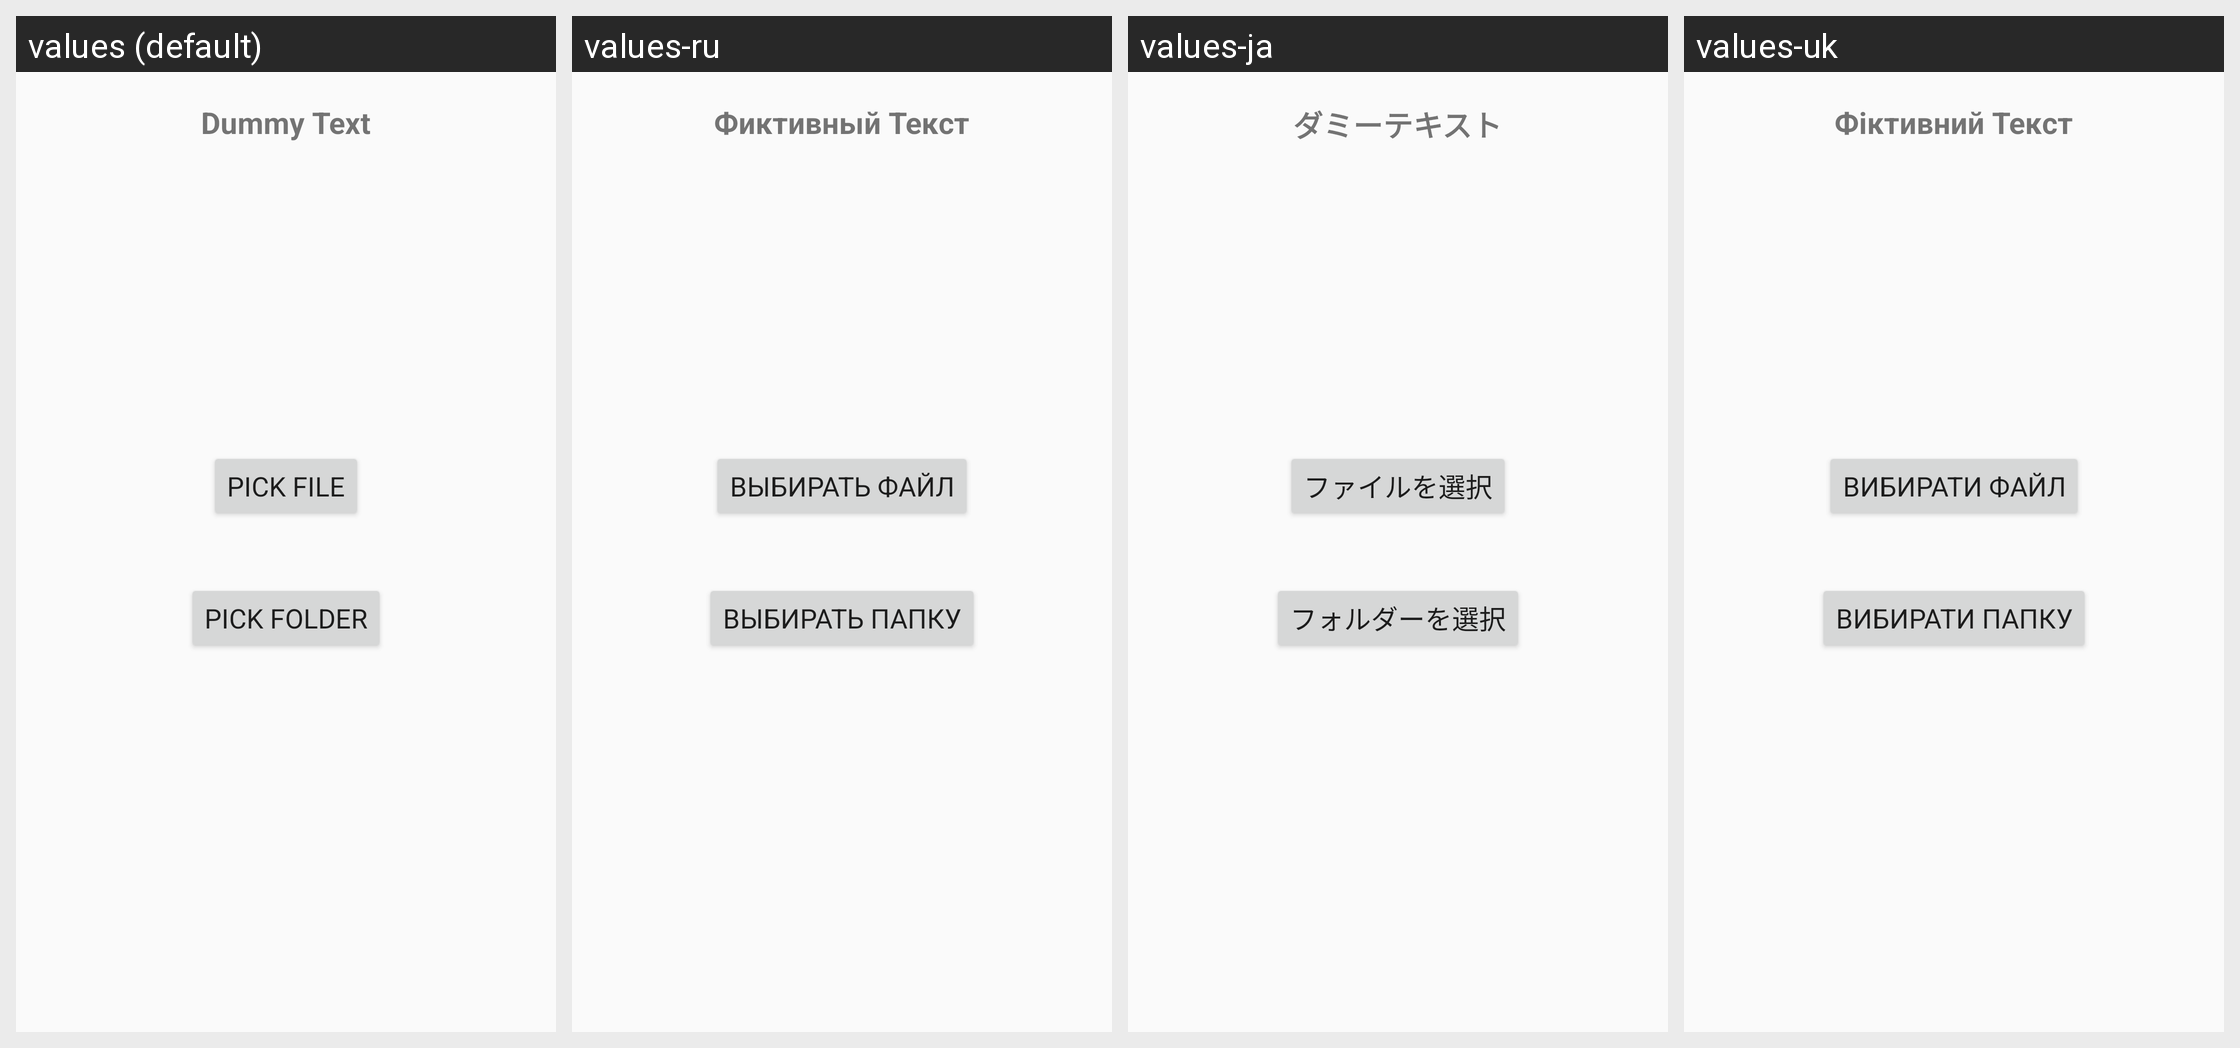

This grid shows one Android layout under several languages. Give, for every string resource on the screen, its name, the default text and each shown locale's text.
Android screen res/layout/activity_main.xml rendered under 4 locales, left to right: values (default), values-ru, values-ja, values-uk. Device: Nexus 5 (rendered at 1080×1920; each locale shown at half size, 540×960, under a caption strip naming it); theme AppTheme.
Other locales in the repository, not shown: values-ar, values-bn, values-ca, values-cs, values-de, values-es, values-fr, values-hi, values-hu, values-in, values-it, values-ko, values-nl, values-pl, values-pt, values-ro, values-sv, values-tr, values-ur, values-zh-rCN, values-zh-rTW.
Strings drawn on this screen, with the default value and each locale's value (text and hints the layout hard-codes, and strings that could not be matched under every locale, appear in the picture but are not listed):

dummy_text
  values: Dummy Text
  values-ru: Фиктивный Текст
  values-ja: ダミーテキスト
  values-uk: Фіктивний Текст

file_text
  values: Pick File
  values-ru: Выбирать Файл
  values-ja: ファイルを選択
  values-uk: Вибирати Файл

folder_text
  values: Pick Folder
  values-ru: Выбирать Папку
  values-ja: フォルダーを選択
  values-uk: Вибирати Папку
